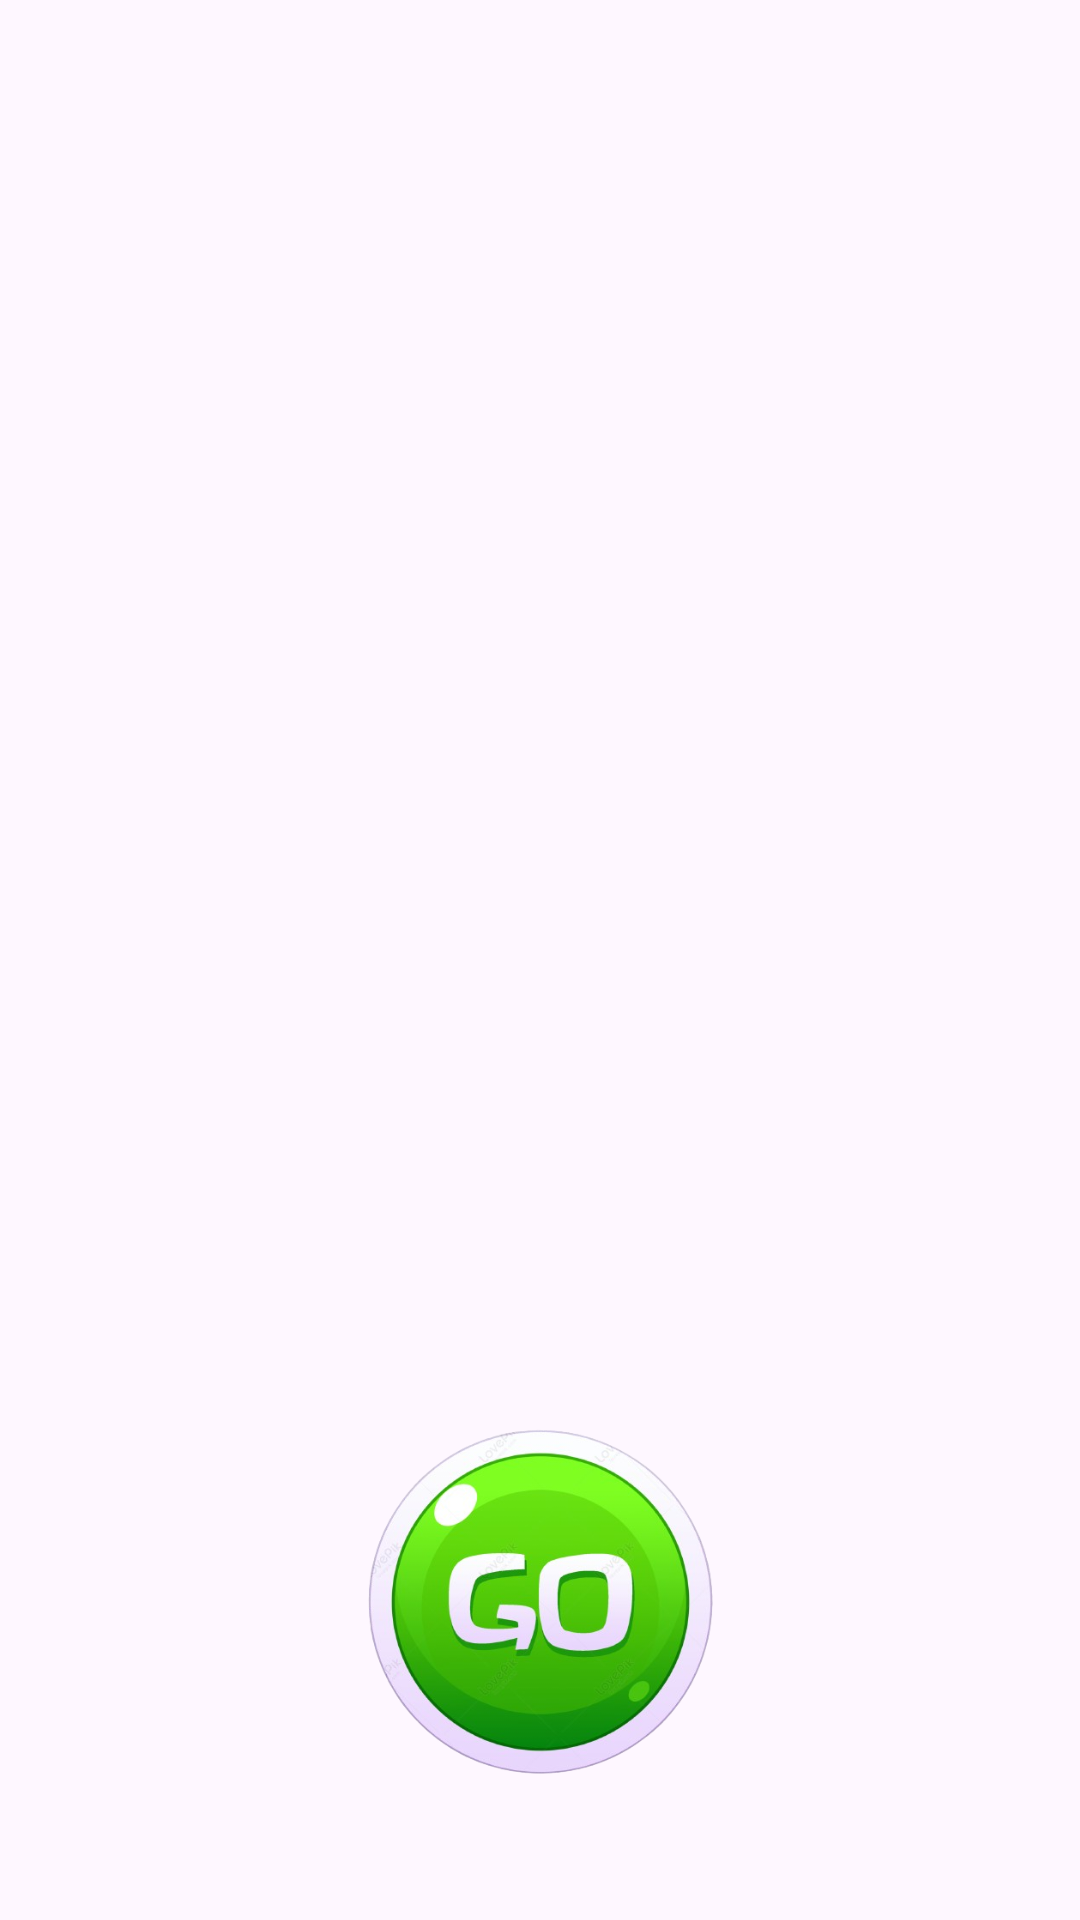

Here is an Android app screen rendered from its layout file. Give the layout XML and the strings, colors and styles it references.
<!-- AndroidManifest.xml: application theme Theme.Cuento -->
<!-- res/layout/activity_main.xml -->
<?xml version="1.0" encoding="utf-8"?>
<androidx.constraintlayout.widget.ConstraintLayout xmlns:android="http://schemas.android.com/apk/res/android"
    xmlns:app="http://schemas.android.com/apk/res-auto"
    xmlns:tools="http://schemas.android.com/tools"
    android:id="@+id/main"
    android:layout_width="match_parent"
    android:layout_height="match_parent"
    android:background="@drawable/background"
    tools:context=".MainActivity" >

    <ImageView
        android:id="@+id/imageView3"
        android:layout_width="393dp"
        android:layout_height="676dp"
        app:layout_constraintBottom_toBottomOf="parent"
        app:layout_constraintEnd_toEndOf="parent"
        app:layout_constraintStart_toStartOf="parent"
        app:layout_constraintTop_toTopOf="parent"
        app:layout_constraintVertical_bias="0.0"
        app:srcCompat="@drawable/trutruka" />

    <ImageView
        android:id="@+id/inicio"
        android:layout_width="143dp"
        android:layout_height="212dp"
        app:layout_constraintBottom_toBottomOf="parent"
        app:layout_constraintEnd_toEndOf="parent"
        app:layout_constraintStart_toStartOf="parent"
        app:layout_constraintTop_toTopOf="parent"
        app:layout_constraintVertical_bias="1.0"
        app:srcCompat="@drawable/gonew" />

</androidx.constraintlayout.widget.ConstraintLayout>
<!-- resources referenced by this layout -->
<resources>
  <!-- drawable gonew: jpg bitmap (drawable, 187770 bytes) -->
  <style name="Theme.Cuento" parent="Base.Theme.Cuento" />
  <style name="Base.Theme.Cuento" parent="Theme.Material3.DayNight.NoActionBar">
          
          
      </style>
</resources>
